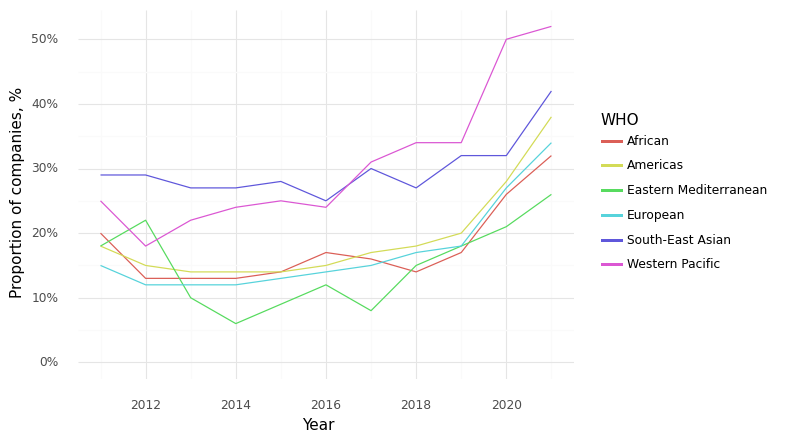

The file beside this chart, header and first rows:
, Year, WHO, Climate, Health, Intersection
1, 2011, African, 0.65, 0.9, 0.2
8, 2012, African, 0.51, 0.89, 0.13
15, 2013, African, 0.44, 0.86, 0.13
22, 2014, African, 0.49, 0.83, 0.13
29, 2015, African, 0.47, 0.91, 0.14
36, 2016, African, 0.54, 0.89, 0.17
43, 2017, African, 0.48, 0.83, 0.16
50, 2018, African, 0.51, 0.86, 0.14
56, 2019, African, 0.55, 0.87, 0.17
63, 2020, African, 0.6, 0.87, 0.26
70, 2021, African, 0.59, 0.87, 0.32
2, 2011, Americas, 0.6, 0.87, 0.18
9, 2012, Americas, 0.59, 0.85, 0.15
16, 2013, Americas, 0.56, 0.85, 0.14
23, 2014, Americas, 0.57, 0.84, 0.14
30, 2015, Americas, 0.57, 0.87, 0.14
37, 2016, Americas, 0.52, 0.83, 0.15
44, 2017, Americas, 0.57, 0.85, 0.17
51, 2018, Americas, 0.56, 0.83, 0.18
57, 2019, Americas, 0.61, 0.84, 0.2
64, 2020, Americas, 0.68, 0.88, 0.28
71, 2021, Americas, 0.69, 0.88, 0.38
3, 2011, Eastern Mediterranean, 0.47, 0.82, 0.18
10, 2012, Eastern Mediterranean, 0.52, 0.76, 0.22
17, 2013, Eastern Mediterranean, 0.36, 0.79, 0.1
24, 2014, Eastern Mediterranean, 0.42, 0.71, 0.06
31, 2015, Eastern Mediterranean, 0.49, 0.8, 0.09
38, 2016, Eastern Mediterranean, 0.5, 0.81, 0.12
45, 2017, Eastern Mediterranean, 0.51, 0.84, 0.08
52, 2018, Eastern Mediterranean, 0.51, 0.82, 0.15
58, 2019, Eastern Mediterranean, 0.55, 0.86, 0.18
65, 2020, Eastern Mediterranean, 0.57, 0.83, 0.21
72, 2021, Eastern Mediterranean, 0.6, 0.93, 0.26
4, 2011, European, 0.62, 0.81, 0.15
11, 2012, European, 0.55, 0.78, 0.12
18, 2013, European, 0.55, 0.78, 0.12
25, 2014, European, 0.54, 0.8, 0.12
32, 2015, European, 0.56, 0.8, 0.13
39, 2016, European, 0.56, 0.81, 0.14
46, 2017, European, 0.57, 0.81, 0.15
53, 2018, European, 0.59, 0.83, 0.17
59, 2019, European, 0.62, 0.85, 0.18
66, 2020, European, 0.7, 0.87, 0.27
73, 2021, European, 0.72, 0.89, 0.34
5, 2011, South-East Asian, 0.72, 0.81, 0.29
12, 2012, South-East Asian, 0.69, 0.83, 0.29
19, 2013, South-East Asian, 0.73, 0.85, 0.27
26, 2014, South-East Asian, 0.68, 0.87, 0.27
33, 2015, South-East Asian, 0.65, 0.8, 0.28
40, 2016, South-East Asian, 0.61, 0.78, 0.25
47, 2017, South-East Asian, 0.66, 0.87, 0.3
54, 2018, South-East Asian, 0.62, 0.84, 0.27
60, 2019, South-East Asian, 0.65, 0.86, 0.32
67, 2020, South-East Asian, 0.66, 0.86, 0.32
74, 2021, South-East Asian, 0.7, 0.85, 0.42
6, 2011, Western Pacific, 0.74, 0.81, 0.25
13, 2012, Western Pacific, 0.69, 0.83, 0.18
20, 2013, Western Pacific, 0.68, 0.8, 0.22
27, 2014, Western Pacific, 0.69, 0.81, 0.24
34, 2015, Western Pacific, 0.68, 0.82, 0.25
... 6 more rows
